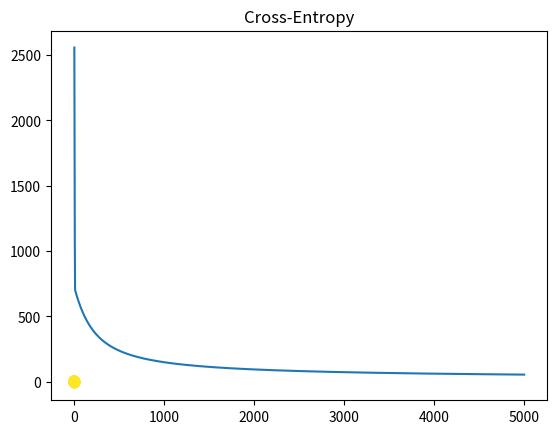

Here is the Python script that generated this plot:
import numpy as np
import matplotlib.pyplot as plt


N = 1000
D = 2

# we have 2 radius inner and outer radius for the donut
r_inner = 5
r_outer = 10

# create a uniform distribution and store it into a variable.
# randomly creates a uniform distribution around a fixed point offsetted by an initial value of the radius
R1 = np.random.randn(int(N / 2)) + r_inner
# this generates the data around "5"
# generate some angles which will be in polar coordinates
# and they will be uniformly distributed
theta = 2 * np.pi * np.random.random(int(N / 2))

# convert polar coordinates into (x,y) coordinates
X_inner = np.concatenate([[R1 * np.cos(theta)], [R1 * np.sin(theta)]]).T
# notice the transpose at the end

# do the same thing for the outer radius
R2 = np.random.randn(int(N / 2)) + r_outer

# initialize theta again to be used for polar coordinates on the outer radius
theta = 2 * np.pi * np.random.random(int(N / 2))

# calculate x_outer the same way
X_outer = np.concatenate([[R2 * np.cos(theta)], [R2 * np.sin(theta)]]).T

# calculate the total X
X = np.concatenate([X_inner, X_outer])
# initialize our targets, initial set of 0, and then a set of 1
T = np.array([0] * (int(N/2)) + [1] * (int(N/2)))

# now we plot the data to see what the donut problem looks like.
plt.scatter(X[:, 0], X[:, 1], c=T)
plt.show()

# Problem: We can't create a line that separates the 2 distinct regions of the donut.
# Though in fact we can create a solution to this for logistic regression

# create column of ones, then transpose it:
ones = np.array([[1] * N]).T

# the trick to the donut problem is that we will create another column
# this second column represents the radius of the point, this makes the data points linearly separable
# then we will manually count the radius of each data point
r = np.zeros((N, 1))

for i in range(N):
    r[i] = np.sqrt(X[i, :].dot(X[i, :]))

# now we concatenate the ones and the radii
Xb = np.concatenate((ones, r, X), axis=1)

# randomly initialize the weights
w = np.random.rand(D+2)

# the rest is the regular sigmoid and cross entropy functions
z = Xb.dot(w)


# sigmoid function:
def sigmoid(z):
    return 1 / (1 + np.exp(-z))


Y = sigmoid(z)


# write the cross entropy error function:
def cross_entropy_error(T, Y):
    """
    Calculates the error using the cross entropy error model.
    :param T: Targets
    :param Y: Predicted Output
    :return: E - Error
    """
    E = 0
    for i in range(N):
        if T[i] == 1:
            E -= np.log(Y[i])
        else:
            E -= np.log(1 - Y[i])

    return E


# [redacted]
# [redacted]
# generally to get these numbers we experiment or use cross validation
learning_rate = 0.0001
error = []

for i in range(5000):
    e = cross_entropy_error(T, Y)
    error.append(e)
    if i % 100 == 0:
        print(e)

    # gradient descent with regularization
    w += learning_rate * (np.dot((T-Y).T, Xb) - 0.01*w)
    Y = sigmoid((Xb.dot(w)))

# plot the error as it evolves with time.
plt.plot(error)
plt.title("Cross-Entropy")
plt.show()

print("Final Weight: ", w)
print("Final Classification Rate: ", 1 - np.abs(T - np.round(Y)).sum() / N)

# some notes: look at our final weights they are both pretty close to 0 for both x and y
# this means that our model does not depend on the X and Y coordinates, it depends more on the bias
# (small radius ==> negative bias and pushes the classification towards zero)
# (large radius ==> pushes the classification towards one
